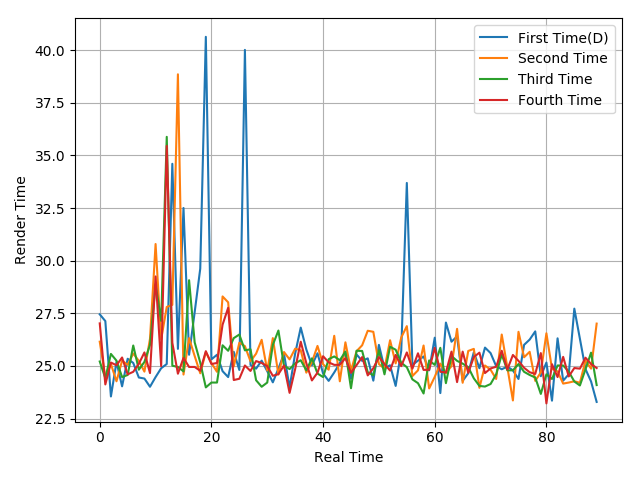

Data behind this chart, as committed beside it:
27.45, 27.13, 23.55, 25.19, 24.03, 25.34, 25.14, 24.45, 24.4, 24.01, 24.47, 24.89, 25.09, 34.6, 25.81, 32.5, 25.53, 27.55, 29.62, 40.63, 25.31, 25.53, 24.75, 24.47
26.15, 24.48, 25.09, 24.27, 25.25, 25.05, 25.59, 25.24, 24.73, 26.29, 30.79, 26.26, 27.8, 27.9, 38.85, 24.59, 26.32, 25.47, 24.65, 25.65, 25.14, 24.72, 28.3, 28.02
25.21, 24.42, 25.57, 25.25, 24.47, 24.57, 25.97, 24.82, 25.19, 26, 28.88, 27.14, 35.88, 25.01, 24.95, 24.74, 29.07, 26.12, 25.16, 23.98, 24.21, 24.21, 25.98, 25.72
27.02, 24.12, 25.16, 25.03, 25.4, 24.6, 24.72, 25.1, 25.64, 24.66, 29.25, 24.99, 35.45, 26.1, 24.63, 25.38, 24.95, 24.95, 24.77, 25.7, 25.09, 25.14, 26.96, 27.76
